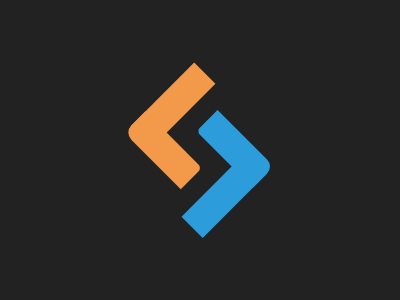

Give the HTML and CSS whose rendering is this image.

<div></div>
<style>
body {
  background: #222;
}
div {
  top: 60px;
  left: 158px;
  width: 30px;
  height: 90px;
  transform: rotate(45deg);
  background: #f2994a;
  position: absolute;
  box-shadow: 100px 28px #2d9cdb;
}
div:before,div:after {
  position: absolute;
  content: '';
  width: 30px;
  height: 80px;
  border-radius: 5px 0 10px 0;
}
div:before {
  background: #F2994A;
  top: 44px;
  left: 25px;
  transform: rotate(90deg);
}
div:after {
  background: #2d9cdb;
  top: -8px;
  left: 75px;
  transform: rotate(-90deg);
}
</style>